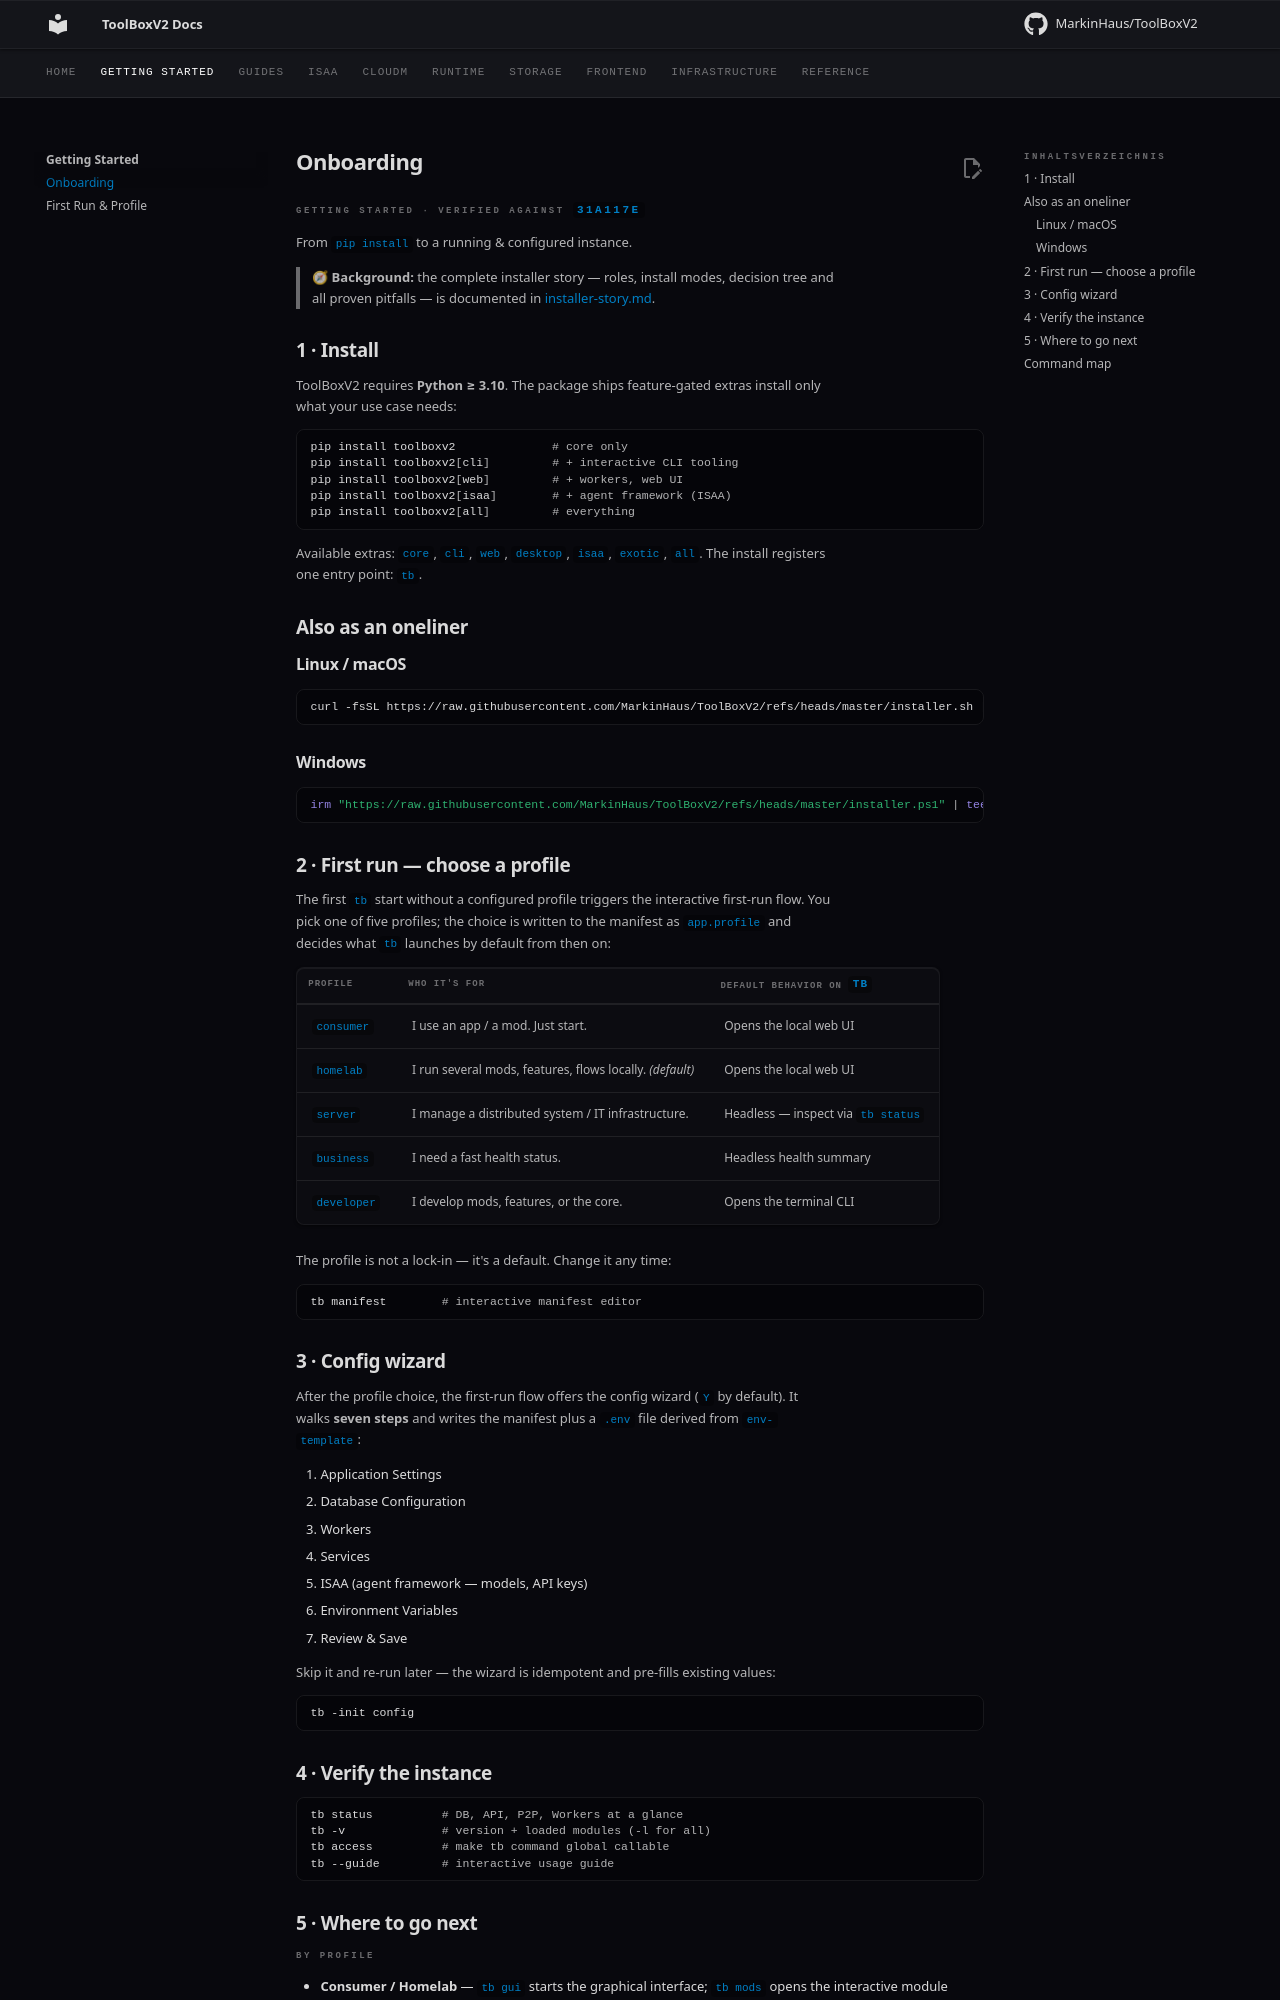

repository: MarkinHaus/ToolBoxV2 · page: foundations/onboarding/index.html · generator: mkdocs

# Onboarding

###### GETTING STARTED · VERIFIED AGAINST `31a117e`

From `pip install` to a running & configured instance.
> 🧭 **Background:** the complete installer story — roles, install modes, decision tree and all proven pitfalls — is documented in [installer-story.md](../installer-story.md).

## 1 · Install

ToolBoxV2 requires **Python ≥ 3.10**. The package ships feature-gated extras
install only what your use case needs:

```bash
pip install toolboxv2              # core only
pip install toolboxv2[cli]         # + interactive CLI tooling
pip install toolboxv2[web]         # + workers, web UI
pip install toolboxv2[isaa]        # + agent framework (ISAA)
pip install toolboxv2[all]         # everything
```

Available extras: `core`, `cli`, `web`, `desktop`, `isaa`, `exotic`, `all`.
The install registers one entry point: `tb`.

<!-- verified: pyproject.toml::project.scripts,optional-dependencies @ 31a117e -->

## Also as an oneliner

### Linux / macOS

```bash
curl -fsSL https://raw.githubusercontent.com/MarkinHaus/ToolBoxV2/refs/heads/master/installer.sh | bash
```

### Windows

```powershell
irm "https://raw.githubusercontent.com/MarkinHaus/ToolBoxV2/refs/heads/master/installer.ps1" | tee tbInstaller.ps1 | % { & ([scriptblock]::Create($_)) }
```


## 2 · First run — choose a profile

The first `tb` start without a configured profile triggers the interactive first-run flow. You pick one of five profiles; the choice is written to the manifest as `app.profile` and decides what `tb` launches by default from then on:

| Profile | Who it's for | Default behavior on `tb` |
|---|---|---|
| `consumer` | I use an app / a mod. Just start. | Opens the local web UI |
| `homelab` | I run several mods, features, flows locally. *(default)* | Opens the local web UI |
| `server` | I manage a distributed system / IT infrastructure. | Headless — inspect via `tb status` |
| `business` | I need a fast health status. | Headless health summary |
| `developer` | I develop mods, features, or the core. | Opens the terminal CLI |

The profile is not a lock-in — it's a default. Change it any time:

```bash
tb manifest        # interactive manifest editor
```

<!-- verified: toolboxv2/utils/clis/first_run.py::PROFILES,run_first_run @ 31a117e -->

## 3 · Config wizard

After the profile choice, the first-run flow offers the config wizard (`Y` by default). It walks **seven steps** and writes the manifest plus a `.env` file derived from `env-template`:

1. Application Settings
2. Database Configuration
3. Workers
4. Services
5. ISAA (agent framework — models, API keys)
6. Environment Variables
7. Review & Save

Skip it and re-run later — the wizard is idempotent and pre-fills existing values:

```bash
tb -init config
```

<!-- verified: toolboxv2/utils/clis/config_wizard.py::run_config_wizard @ 31a117e -->

## 4 · Verify the instance

```bash
tb status          # DB, API, P2P, Workers at a glance
tb -v              # version + loaded modules (-l for all)
tb access          # make tb command global callable
tb --guide         # interactive usage guide
```

## 5 · Where to go next
